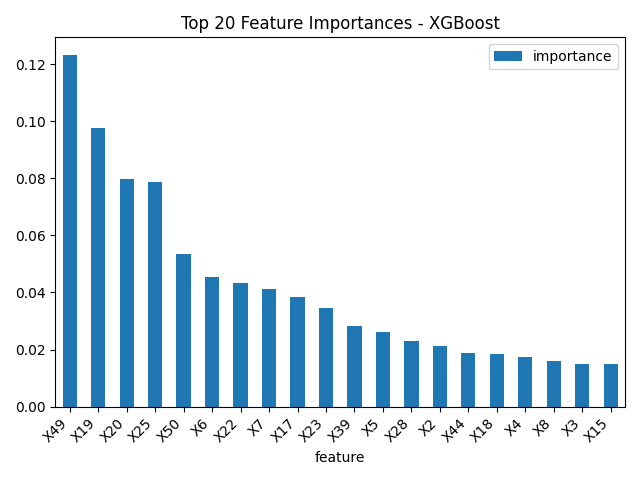

Source data for this figure (header and first rows):
feature, importance
X49, 0.1233
X19, 0.09748
X20, 0.0798
X25, 0.07856
X50, 0.05344
X6, 0.04525
X22, 0.04325
X7, 0.04114
X17, 0.03831
X23, 0.03472
X39, 0.02812
X5, 0.02604
X28, 0.02291
X2, 0.02119
X44, 0.01875
X18, 0.01832
X4, 0.0174
X8, 0.0158
X3, 0.01491
X15, 0.01486
X35, 0.01351
X11, 0.01216
X32, 0.01145
X9, 0.01088
X34, 0.0107
X16, 0.01038
X38, 0.01002
X45, 0.008325
X13, 0.008226
X42, 0.007898
X21, 0.007673
X40, 0.007571
X43, 0.007327
X24, 0.006835
X31, 0.006613
X36, 0.005769
X10, 0.005031
X1, 0.003961
X41, 0.00343
X12, 0.003109
X14, 0.002985
X26, 0.001481
X37, 0.001157
X33, 0.0
X30, 0.0
X46, 0.0
X47, 0.0
X48, 0.0
X29, 0.0
X27, 0.0
X51, 0.0
